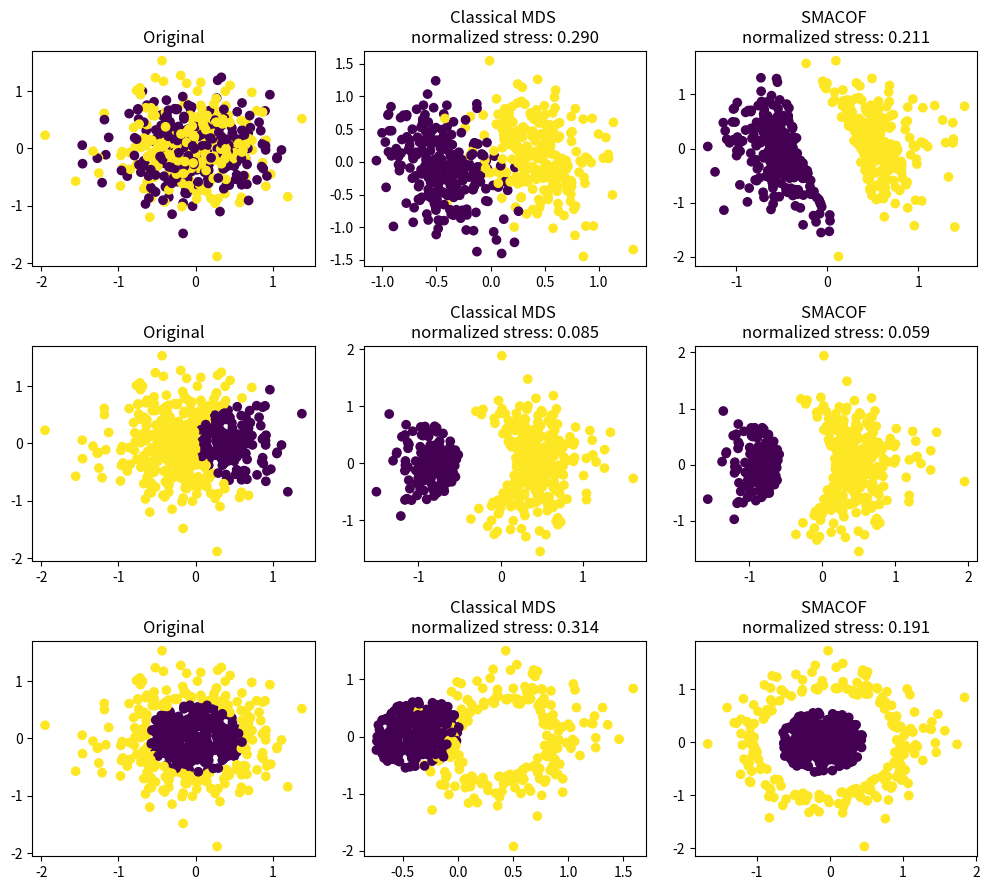

Write the Python code that produced this figure.
import numpy as np

def distance_matrix(X):
    return np.linalg.norm(X[:, None, :] - X[None, :, :], axis=-1)

def normalized_stress(D1, D2):
    assert np.shape(D1) == np.shape(D2)
    ui = np.triu_indices_from(D1, k=1)
    return np.sqrt(
        np.sum((D1[ui] - D2[ui]) ** 2)
        / np.sum(D1[ui] ** 2)
    )

def mds(D, k=2):
    n = D.shape[0]
    J = np.eye(n) - np.ones((n, n)) / n
    B = -0.5 * J @ (D ** 2) @ J
    eigvals, eigvecs = np.linalg.eigh(B)
    top = np.argsort(eigvals)[::-1][:k]
    return eigvecs[:, top] * np.sqrt(np.clip(eigvals[top], 0, None))

def smacof(D, k=2, X0=None, n_iter=300, tol=1e-9):
    n = D.shape[0]
    X = mds(D, k) if X0 is None else X0.copy()
    s_prev = normalized_stress(D, distance_matrix(X))
    for _ in range(n_iter):
        Dx = distance_matrix(X)
        B = -np.divide(D, Dx, out=np.zeros_like(D), where=Dx > 0)
        np.fill_diagonal(B, -B.sum(axis=1))
        X = B @ X / n
        s = normalized_stress(D, distance_matrix(X))
        if s_prev - s < tol:
            break
        s_prev = s
    return X


if __name__ == "__main__":
    from matplotlib import pyplot as plt

    n = 500
    rng = np.random.default_rng(0)
    X_raw = rng.normal(size=(n, 2), scale=0.5)

    norms = np.linalg.norm(X_raw, axis=1)
    colors = (
        np.arange(n) % 2,
        (X_raw[:, 0] < X_raw[:, 1]**2).astype(int),
        (norms >= np.mean(norms)).astype(int)
    )

    n_colors = len(colors)
    fig, axes = plt.subplots(ncols=3, nrows=n_colors, figsize=(10, n_colors*3))

    for i, color in enumerate(colors):
        X = np.column_stack([X_raw, color])
        D = distance_matrix(X)

        Y = mds(D, k=2)
        Z = smacof(D, 2, X0=Y)

        s_y = normalized_stress(D, distance_matrix(Y))
        s_z = normalized_stress(D, distance_matrix(Z))

        axes[i, 0].scatter(X[:, 0], X[:, 1], c=color)
        axes[i, 1].scatter(Y[:, 0], Y[:, 1], c=color)
        axes[i, 2].scatter(Z[:, 0], Z[:, 1], c=color)

        axes[i, 0].set_title("Original")
        axes[i, 1].set_title("Classical MDS \nnormalized stress: {:.3f}".format(s_y))
        axes[i, 2].set_title("SMACOF \nnormalized stress: {:.3f}".format(s_z))

    plt.tight_layout()
    plt.show()
